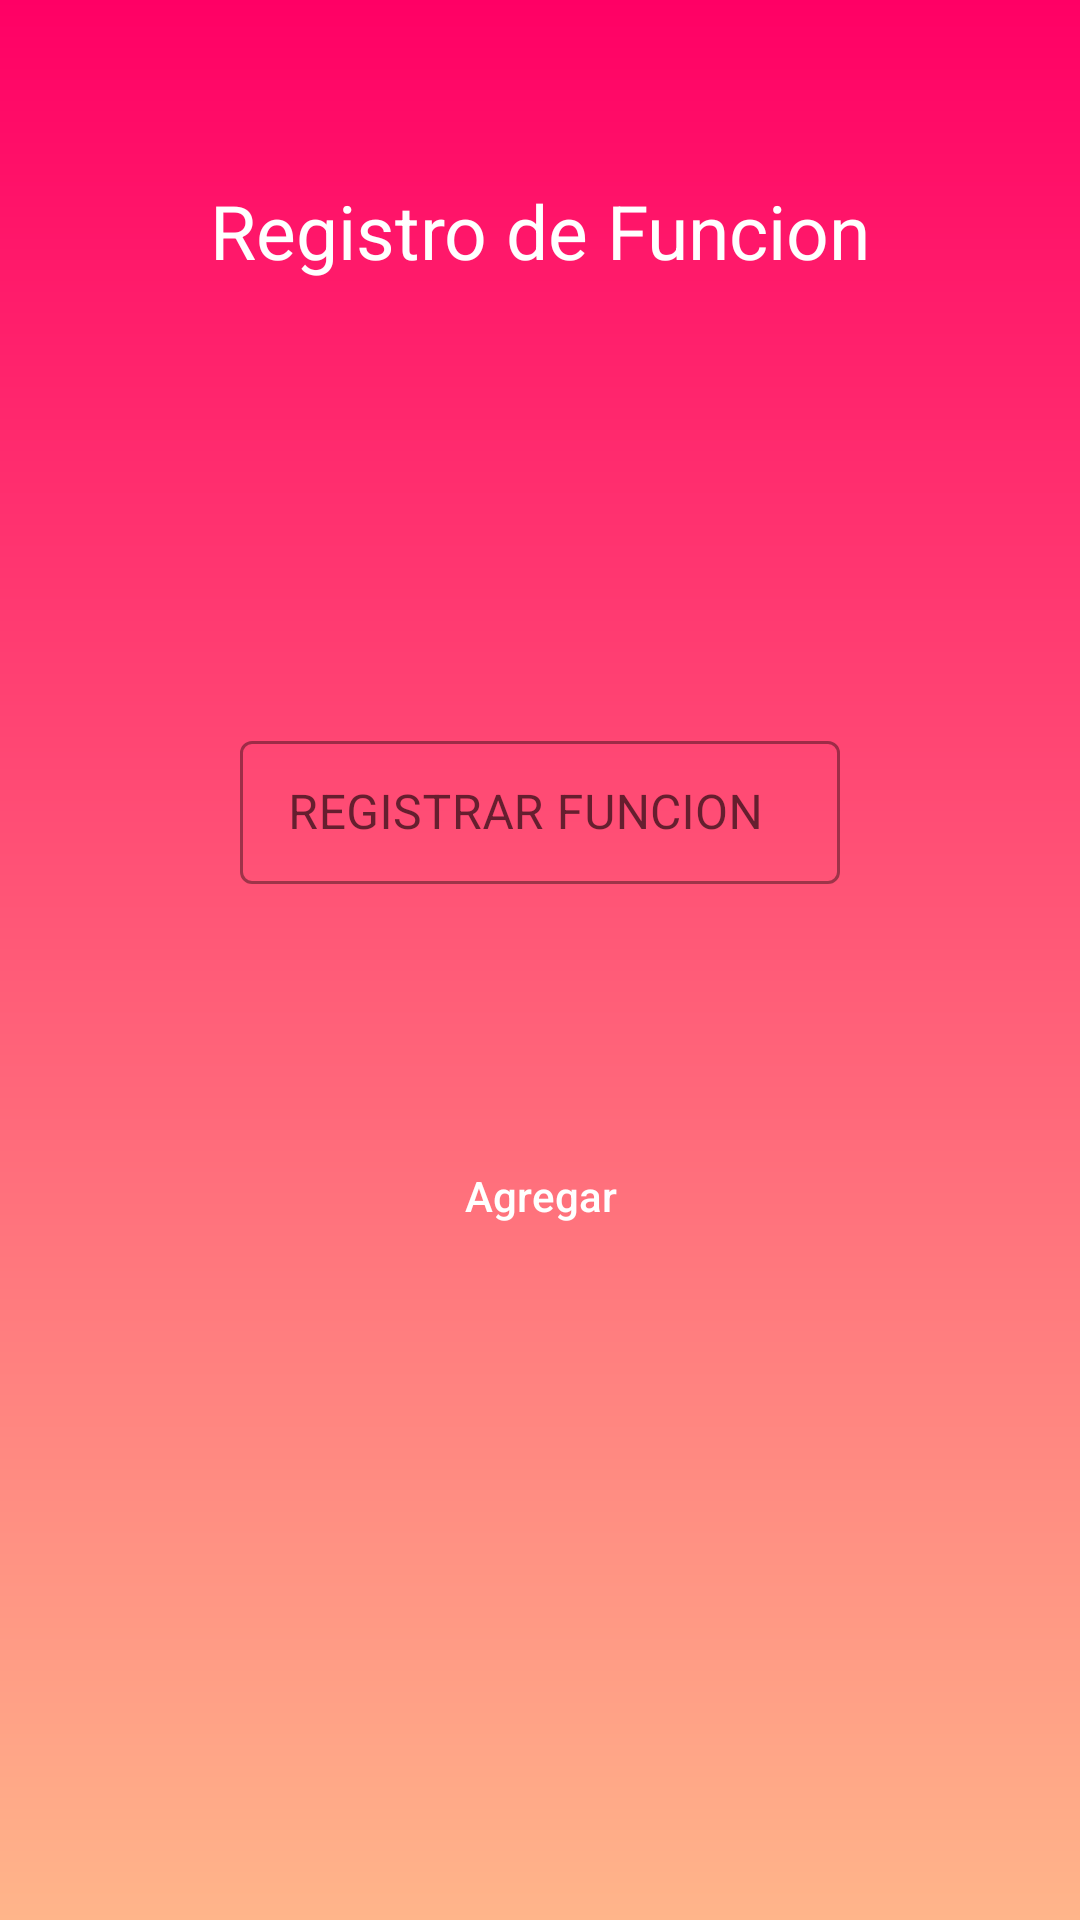

The Android layout XML behind this screen, and the referenced resources:
<!-- AndroidManifest.xml: application theme Theme.WINGESTIONDERIESGOS -->
<!-- res/layout/fragment_register_funcion.xml -->
<?xml version="1.0" encoding="utf-8"?>
<androidx.constraintlayout.widget.ConstraintLayout xmlns:android="http://schemas.android.com/apk/res/android"
    xmlns:app="http://schemas.android.com/apk/res-auto"
    xmlns:tools="http://schemas.android.com/tools"
    android:layout_width="match_parent"
    android:layout_height="match_parent"
    tools:context=".ui.fragment.registerFuncion.RegisterFuncionFragment"
    android:background="@drawable/bg_color">

    <TextView
        android:id="@+id/title"
        android:layout_width="match_parent"
        android:layout_height="wrap_content"
        app:layout_constraintStart_toStartOf="@id/guideline"
        app:layout_constraintEnd_toEndOf="@id/guideline2"
        android:layout_marginHorizontal="20dp"
        app:layout_constraintTop_toTopOf="parent"
        android:layout_marginTop="60dp"
        android:text="Registro de Funcion"
        android:textSize="25sp"
        android:textAlignment="center"
        android:textColor="@color/white"
        android:textFontWeight="700"/>

    <com.google.android.material.textfield.TextInputLayout
        android:id="@+id/layoutRegisterfuncion"
        style="@style/Widget.MaterialComponents.TextInputLayout.OutlinedBox.Dense"
        android:layout_width="match_parent"
        android:layout_height="wrap_content"
        android:layout_marginHorizontal="80dp"
        android:hint="REGISTRAR FUNCION"
        app:layout_constraintStart_toStartOf="@id/guideline"
        app:layout_constraintEnd_toEndOf="@id/guideline2"
        app:layout_constraintVertical_bias="0.3"
        app:layout_constraintBottom_toBottomOf="parent"
        app:layout_constraintTop_toBottomOf="@id/title">
        <com.google.android.material.textfield.TextInputEditText
            android:id="@+id/register_funcion"
            android:layout_width="match_parent"
            android:layout_height="wrap_content"
            android:background="@drawable/btn_roundedfuncion"
            android:inputType="textEmailAddress" />
    </com.google.android.material.textfield.TextInputLayout>

    <Button
        android:id="@+id/btn_agregar"
        android:layout_width="wrap_content"
        android:layout_height="wrap_content"
        android:layout_marginTop="80dp"
        android:textColor="@color/white"
        android:text="Agregar"
        android:textAllCaps="false"
        android:background="@drawable/btn_roundedfuncion"
        app:layout_constraintEnd_toStartOf="@+id/guideline2"
        app:layout_constraintStart_toStartOf="@+id/guideline"
        app:layout_constraintTop_toBottomOf="@+id/layoutRegisterfuncion" />



    <androidx.constraintlayout.widget.Guideline
        android:id="@+id/guideline"
        android:layout_width="match_parent"
        android:layout_height="wrap_content"
        android:orientation="vertical"
        app:layout_constraintGuide_begin="20dp"
        app:layout_constraintGuide_percent="0.03"/>

    <androidx.constraintlayout.widget.Guideline
        android:id="@+id/guideline2"
        android:layout_width="match_parent"
        android:layout_height="wrap_content"
        android:orientation="vertical"
        app:layout_constraintGuide_begin="20dp"
        app:layout_constraintGuide_percent="0.97"/>
</androidx.constraintlayout.widget.ConstraintLayout>
<!-- resources referenced by this layout -->
<resources>
  <color name="white">#FFFFFFFF</color>
  <!-- drawable bg_color (drawable) -->
  <?xml version="1.0" encoding="utf-8"?>
  <shape xmlns:android="http://schemas.android.com/apk/res/android" android:shape="rectangle">
  <gradient android:startColor="@color/colorPrimary"
      android:endColor="@color/colorSecondary"
      android:angle="@integer/material_motion_duration_long_1"/>
  </shape>
  <style name="Theme.WINGESTIONDERIESGOS" parent="Theme.MaterialComponents.DayNight.DarkActionBar">
          
          <item name="colorPrimary">@color/colorPrimary</item>
          <item name="colorOnSecondary">@color/black</item>
          
          <item name="android:statusBarColor" tools:targetApi="l">?attr/colorPrimary</item>
          
      </style>
  <color name="colorPrimary">#ff0065</color>
  <color name="colorSecondary">#ffb58a</color>
  <color name="black">#FF000000</color>
</resources>
